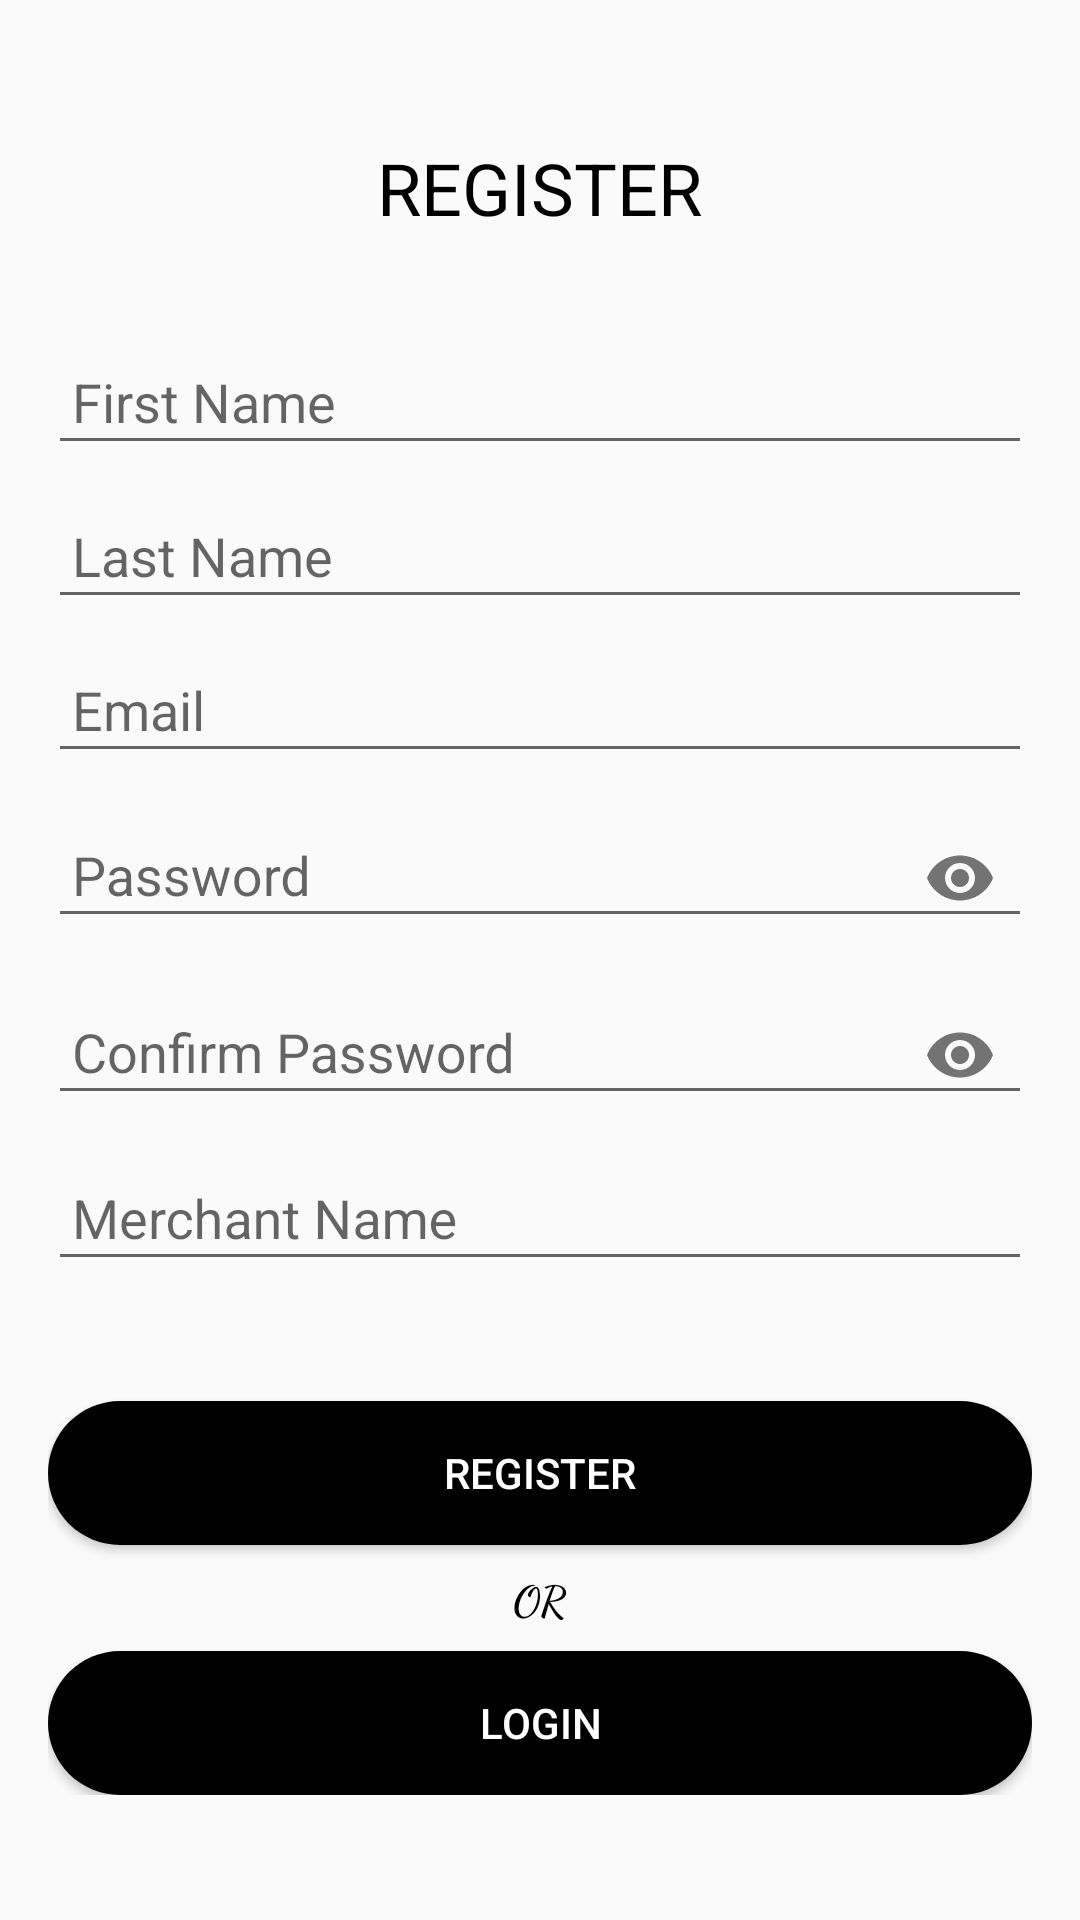

The Android layout XML behind this screen, and the referenced resources:
<!-- AndroidManifest.xml: application theme AppTheme -->
<!-- res/layout/activity_register.xml -->
<?xml version="1.0" encoding="utf-8"?>
<RelativeLayout xmlns:android="http://schemas.android.com/apk/res/android"
    xmlns:app="http://schemas.android.com/apk/res-auto"
    xmlns:tools="http://schemas.android.com/tools"
    android:layout_width="match_parent"
    android:layout_height="match_parent"
    tools:context=".Class.RegisterActivity">

    <LinearLayout
        android:layout_width="match_parent"
        android:layout_height="wrap_content"
        android:layout_centerInParent="true"
        android:padding="16dp"
        android:orientation="vertical">

        <TextView
            android:layout_width="wrap_content"
            android:layout_height="wrap_content"
            android:layout_gravity="center"
            android:textSize="24sp"
            android:textColor="@color/black_color"
            android:fontFamily="sans-serif"
            android:text="REGISTER"
            android:padding="5dp"
            android:layout_marginBottom="20dp"/>

        <com.google.android.material.textfield.TextInputLayout
            android:layout_width="match_parent"
            android:layout_height="wrap_content">

            <EditText
                android:id="@+id/et_firstName"
                android:layout_marginTop="8dp"
                android:layout_width="match_parent"
                android:layout_height="wrap_content"
                android:hint="First Name"
                android:textColorHint="@color/colorPrimaryDark"
                android:padding="8dp"
                android:inputType="textPersonName"
                android:textColor="@color/colorPrimaryDark"/>

        </com.google.android.material.textfield.TextInputLayout>

        <com.google.android.material.textfield.TextInputLayout
            android:layout_width="match_parent"
            android:layout_height="wrap_content">

            <EditText
                android:id="@+id/et_lastName"
                android:layout_marginTop="8dp"
                android:layout_width="match_parent"
                android:layout_height="wrap_content"
                android:hint="Last Name"
                android:textColorHint="@color/colorPrimaryDark"
                android:padding="8dp"
                android:inputType="textPersonName"
                android:textColor="@color/colorPrimaryDark"/>

        </com.google.android.material.textfield.TextInputLayout>

        <com.google.android.material.textfield.TextInputLayout
            android:layout_width="match_parent"
            android:layout_height="wrap_content">

            <EditText
                android:id="@+id/et_Email"
                android:layout_marginTop="8dp"
                android:layout_width="match_parent"
                android:layout_height="wrap_content"
                android:hint="Email"
                android:textColorHint="@color/colorPrimaryDark"
                android:padding="8dp"
                android:inputType="textEmailAddress"
                android:textColor="@color/black_color"/>

        </com.google.android.material.textfield.TextInputLayout>

       <com.google.android.material.textfield.TextInputLayout
           android:layout_width="match_parent"
           android:layout_height="wrap_content"
           app:passwordToggleEnabled="true">

           <EditText
               android:id="@+id/et_Password"
               android:layout_marginTop="8dp"
               android:layout_width="match_parent"
               android:layout_height="wrap_content"
               android:hint="Password"
               android:textColorHint="@color/colorPrimaryDark"
               android:inputType="textPassword"
               android:padding="8dp"
               android:textColor="@color/black_color"/>

       </com.google.android.material.textfield.TextInputLayout>

        <com.google.android.material.textfield.TextInputLayout
            android:layout_width="match_parent"
            android:layout_height="wrap_content"
            app:passwordToggleEnabled="true">

            <EditText
                android:id="@+id/et_confirmPassword"
                android:layout_marginTop="8dp"
                android:layout_width="match_parent"
                android:layout_height="wrap_content"
                android:hint="Confirm Password"
                android:textColorHint="@color/colorPrimaryDark"
                android:inputType="textPassword"
                android:padding="8dp"
                android:textColor="@color/black_color"/>

        </com.google.android.material.textfield.TextInputLayout>

        <com.google.android.material.textfield.TextInputLayout
            android:layout_width="match_parent"
            android:layout_height="wrap_content">

            <EditText
                android:id="@+id/et_merchantName"
                android:layout_marginTop="8dp"
                android:layout_width="match_parent"
                android:layout_height="wrap_content"
                android:hint="Merchant Name"
                android:textColorHint="@color/colorPrimaryDark"
                android:padding="8dp"
                android:textColor="@color/black_color"/>

        </com.google.android.material.textfield.TextInputLayout>

        <Button
            android:id="@+id/click_register"
            android:layout_marginTop="40dp"
            android:layout_width="match_parent"
            android:layout_height="wrap_content"
            android:textColor="#FFF"
            android:text="REGISTER"
            android:background="@drawable/shape_choose_img" />

        <TextView
            android:layout_marginTop="8dp"
            android:layout_width="wrap_content"
            android:layout_height="wrap_content"
            android:textColor="@color/black_color"
            android:fontFamily="cursive"
            android:text="OR"
            android:textStyle="bold"
            android:layout_gravity="center"/>

        <Button
            android:id="@+id/btn_login_InReg"
            android:layout_marginTop="8dp"
            android:layout_width="match_parent"
            android:layout_height="wrap_content"
            android:textColor="#FFF"
            android:text="LOGIN"
            android:background="@drawable/shape_choose_img" />
    </LinearLayout>
</RelativeLayout>
<!-- resources referenced by this layout -->
<resources>
  <color name="black_color">#000000</color>
  <color name="colorPrimaryDark">#00574B</color>
  <!-- drawable shape_choose_img (drawable) -->
  <?xml version="1.0" encoding="utf-8"?>
  <shape xmlns:android="http://schemas.android.com/apk/res/android"
      android:shape="rectangle">
      <solid
          android:color="@color/black_color"/>
      <corners
          android:radius="40sp"/>
  
  </shape>
  <style name="AppTheme" parent="Theme.AppCompat.Light.DarkActionBar">
          
          <item name="colorPrimary">@color/black_color</item>
          <item name="colorPrimaryDark">@color/black_color</item>
          <item name="colorAccent">@color/colorAccent</item>
      </style>
  <color name="colorAccent">#D81B60</color>
</resources>
